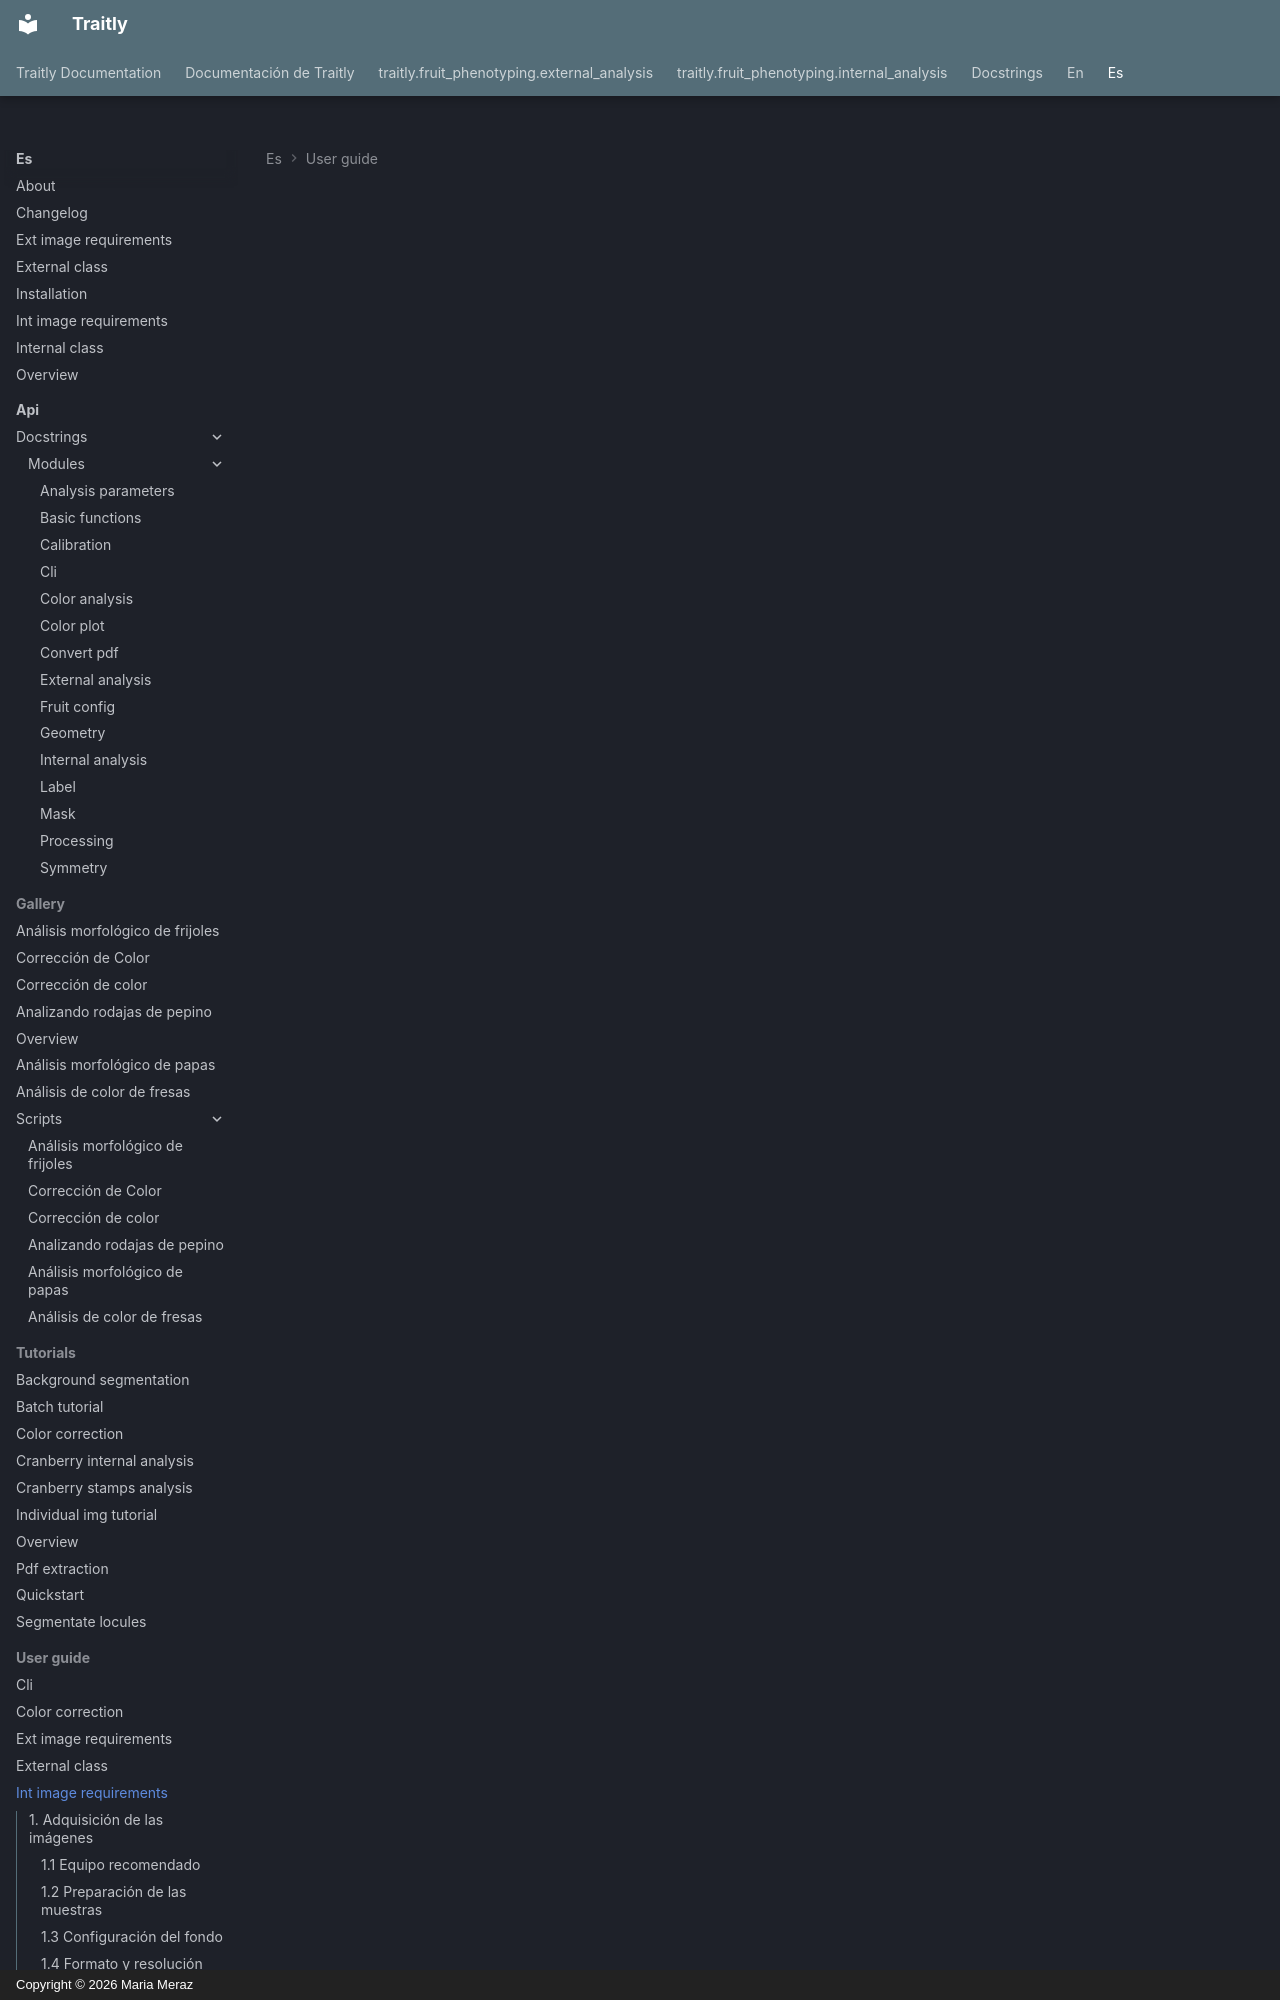

repository: mariameraz/traitly · page: es/user_guide/int_image_requirements/index.html · generator: mkdocs · copyright: Copyright © 2026 Maria Meraz

<div class="animate" markdown>

# Especificaciones de las Imágenes

La calidad de los análisis depende directamente de la calidad de las imágenes. Traitly está diseñado para ser robusto, pero seguir estas recomendaciones garantizará los mejores resultados.

---

## 1. Adquisición de las imágenes

### 1.1 Equipo recomendado

Para obtener resultados consistentes, recomendamos usar un **escáner plano** convencional. Este método permite controlar las condiciones de iluminación y mantener la misma distancia de captura entre muestras.

### 1.2 Preparación de las muestras

- **Corte de frutos**: Utiliza una navaja o cuchillo afilado para obtener cortes transversales limpios.
- **Mantenimiento**: Cambia o afila la navaja periódicamente para evitar que el desgaste afecte la calidad del corte.
- **Importancia**: Cortes irregulares pueden introducir sesgos en las mediciones morfológicas.
- **Frutos jugosos**: En frutos con alto contenido de jugo, retira el exceso suavemente con un paño antes de colocarlos sobre el escáner. Puedes limpiar la superficie del escáner con alcohol entre tomas para eliminar residuos que puedan ser detectados como contornos de fruto.
- **Objetos ajenos al fruto**: Procura que las imágenes contengan únicamente los objetos de interés. La presencia de tallos, hojas, semillas sueltas o suciedad, aunque puede filtrarse en pasos posteriores del análisis, incrementa el tiempo de procesamiento, ya que este escala con el número de contornos detectados por imagen.

### 1.3 Configuración del fondo

Traitly asume por defecto que el **fondo es negro**. Para lograr esto:

1. Coloca los frutos directamente sobre el escáner
2. Cubre el escáner con una caja de cartón o cualquier otro material que bloquee la luz exterior
3. Esto garantiza un fondo uniforme y consistente en todas las imágenes

??? tip "Configuración del escáner"
    Muchos escáneres permiten ajustar parámetros como el perfil de color, la corrección de blancos y otros ajustes de imagen. Para obtener mediciones de color reproducibles, se recomienda configurar el escáner para que capture los colores tal como los registra el sensor, sin aplicar correcciones automáticas de color ni balance de blancos.

    Independientemente de la configuración elegida, es fundamental escanear **todas las imágenes de un mismo experimento bajo las mismas condiciones**: mismo escáner, misma resolución y mismos ajustes de software. Cualquier variación entre sesiones puede introducir inconsistencias en las mediciones de color y morfología.

<br>

<div style="display: flex; gap: 16px; justify-content: center; align-items: flex-start;">
  <figure style="text-align: center; margin: 0;">
      <img src="../../../assets/images/scanner_box.jpg" alt="Black box and scanner setup"
           style="height: 600px; width: auto;">
    <figcaption><em>Ejemplo de caja negra y escáner</em></figcaption>
  </figure>
  <figure style="text-align: center; margin: 0;">
      <img src="../../../assets/images/slices_image.jpg" alt="Example of a scanned image"
           style="height: 600px; width: auto;">
    <figcaption><em>Ejemplo de imágen escaneada</em></figcaption>
  </figure>
</div>
